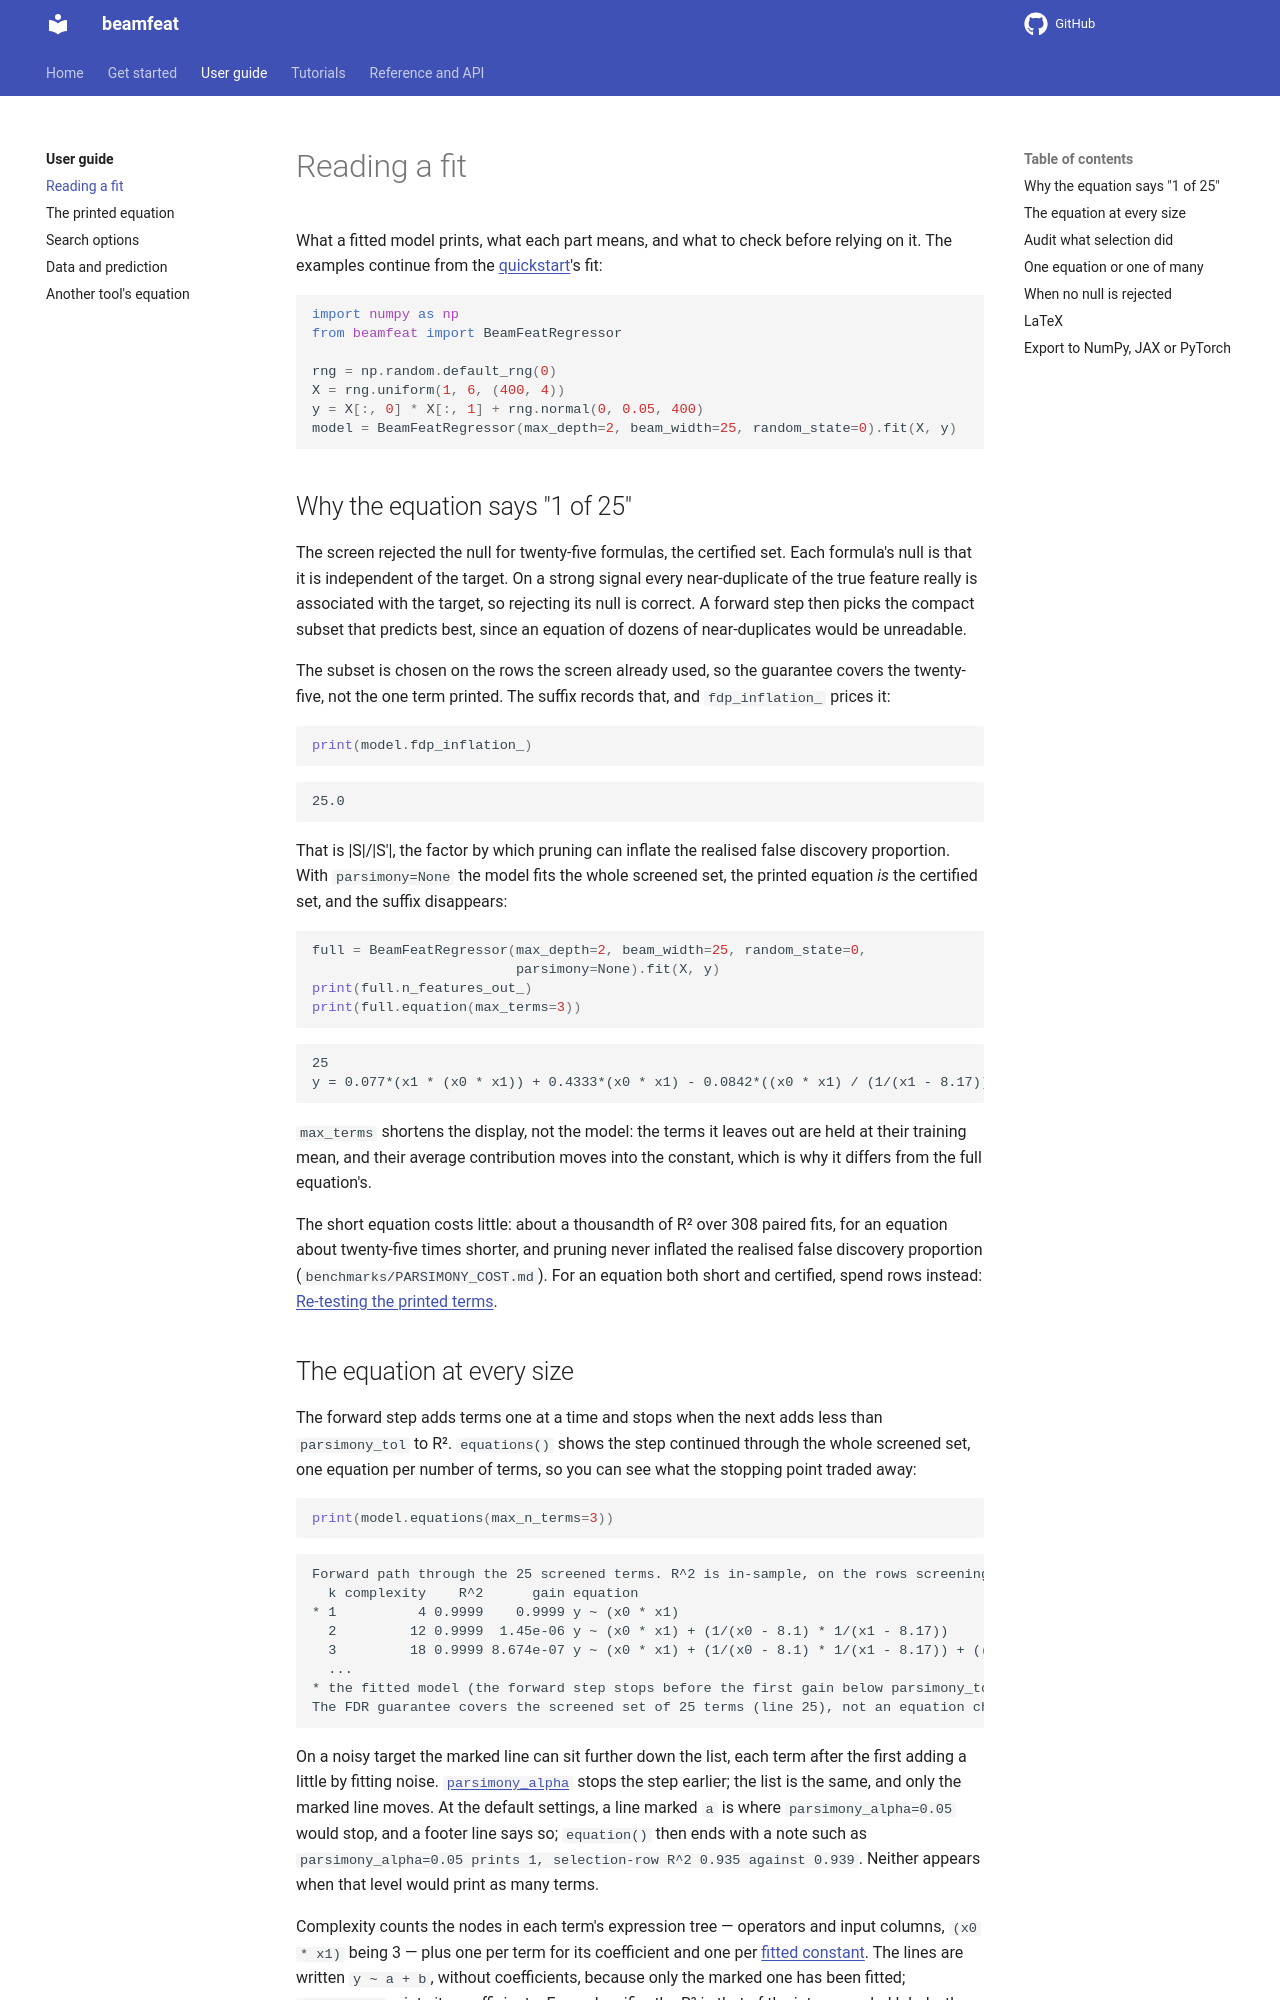

repository: LD-Shell/beamfeat · page: guide/reading-a-fit/index.html · generator: mkdocs

---
description: "What a fitted beamfeat model prints, what the FDR guarantee covers, the equation at every size, and how to check whether an equation is stable."
---

# Reading a fit

What a fitted model prints, what each part means, and what to check before
relying on it. The examples continue from the
[quickstart](../quickstart.md)'s fit:

```python
import numpy as np
from beamfeat import BeamFeatRegressor

rng = np.random.default_rng(0)
X = rng.uniform(1, 6, (400, 4))
y = X[:, 0] * X[:, 1] + rng.normal(0, 0.05, 400)
model = BeamFeatRegressor(max_depth=2, beam_width=25, random_state=0).fit(X, y)
```

## Why the equation says "1 of 25"

The screen rejected the null for twenty-five formulas, the certified set.
Each formula's null is that it is independent of the target. On a strong
signal every near-duplicate of the true feature really is associated with
the target, so rejecting its null is correct. A forward step then picks the
compact subset that predicts best, since an equation of dozens of
near-duplicates would be unreadable.

The subset is chosen on the rows the screen already used, so the guarantee
covers the twenty-five, not the one term printed. The suffix records that,
and `fdp_inflation_` prices it:

```python
print(model.fdp_inflation_)
```

```text
25.0
```

That is |S|/|S'|, the factor by which pruning can inflate the realised false
discovery proportion. With `parsimony=None` the model fits the whole
screened set, the printed equation *is* the certified set, and the suffix
disappears:

```python
full = BeamFeatRegressor(max_depth=2, beam_width=25, random_state=0,
                         parsimony=None).fit(X, y)
print(full.n_features_out_)
print(full.equation(max_terms=3))
```

```text
25
y = 0.077*(x1 * (x0 * x1)) + 0.4333*(x0 * x1) - 0.0842*((x0 * x1) / (1/(x1 - 8.17))) - 1.127
```

`max_terms` shortens the display, not the model: the terms it leaves out are
held at their training mean, and their average contribution moves into the
constant, which is why it differs from the full equation's.

The short equation costs little: about a thousandth of R² over 308 paired
fits, for an equation about twenty-five times shorter, and pruning never
inflated the realised false discovery proportion
(`benchmarks/PARSIMONY_COST.md`). For an equation both short and certified,
spend rows instead:
[Re-testing the printed terms](printed-equation.md#re-testing-the-printed-terms-parsimony_holdout).
